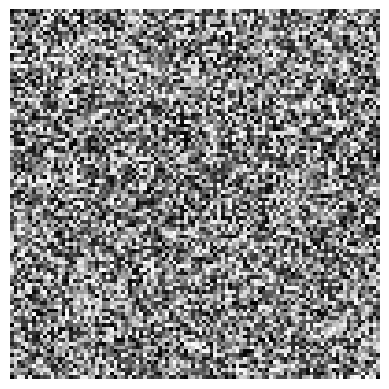

Here is the Python script that generated this plot:
import numpy as np
import matplotlib.pyplot as plt

# 画像の正規化されたピクセル値が入った配列
normalized_array = np.random.rand(100, 100)  # 仮の正規化された画像

# 元のピクセル値の範囲を指定
original_min = 0
original_max = 255  # 例として、8ビットのグレースケール画像の場合

# 正規化を元に戻す
restored_image = (normalized_array * (original_max - original_min)) + original_min

# 画像を表示
plt.imshow(restored_image, cmap='gray')  # グレースケール画像の場合
plt.axis('off')
plt.show()
